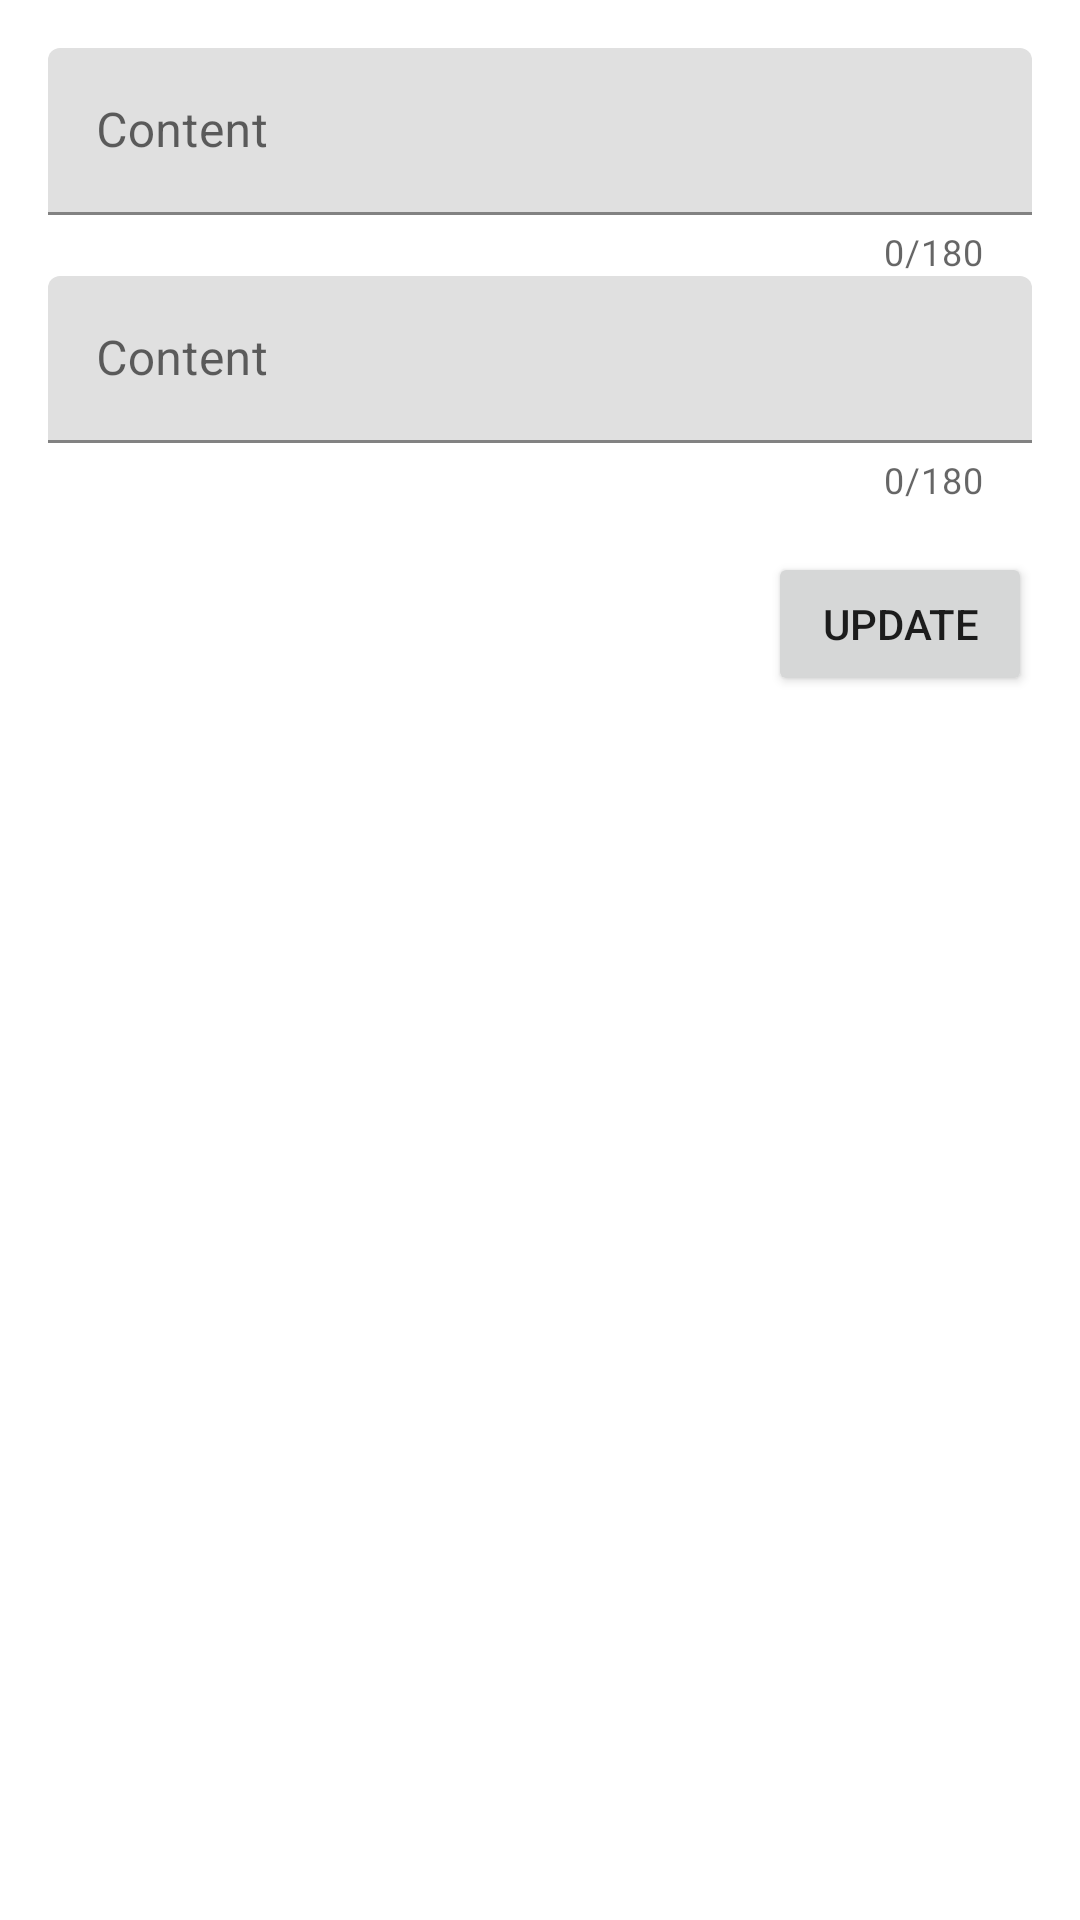

The Android layout XML behind this screen, and the referenced resources:
<!-- AndroidManifest.xml: application theme Theme.Qurban -->
<!-- res/layout/activity_update_unggah.xml -->
<?xml version="1.0" encoding="utf-8"?>
<RelativeLayout xmlns:android="http://schemas.android.com/apk/res/android"
    xmlns:app="http://schemas.android.com/apk/res-auto"
    xmlns:tools="http://schemas.android.com/tools"
    android:layout_width="match_parent"
    android:layout_height="match_parent"
    tools:context=".UpdateUnggahActivity">

    <RelativeLayout
        android:layout_width="match_parent"
        android:layout_height="wrap_content"
        android:layout_margin="16dp">

        <com.google.android.material.textfield.TextInputLayout
            android:id="@+id/til_content"
            android:layout_width="match_parent"
            android:layout_height="wrap_content"
            app:counterEnabled="true"
            app:counterMaxLength="180">

            <EditText
                android:id="@+id/et_content"
                android:layout_width="match_parent"
                android:layout_height="wrap_content"
                android:hint="Content"
                android:inputType="none"
                android:maxLength="180"/>

        </com.google.android.material.textfield.TextInputLayout>

        <com.google.android.material.textfield.TextInputLayout
            android:id="@+id/til_jenis"
            android:layout_width="match_parent"
            android:layout_height="wrap_content"
            android:layout_below="@+id/til_content"
            app:counterEnabled="true"
            app:counterMaxLength="180">

            <EditText
                android:id="@+id/et_jenis"
                android:layout_width="match_parent"
                android:layout_height="wrap_content"
                android:hint="Content"
                android:inputType="none"
                android:maxLength="180"/>

        </com.google.android.material.textfield.TextInputLayout>

        <Button
            android:id="@+id/btn_update"
            android:layout_width="wrap_content"
            android:layout_height="wrap_content"
            android:text="Update"
            android:layout_alignParentEnd="true"
            android:layout_below="@+id/til_jenis"
            android:layout_marginTop="16dp"/>

        <ProgressBar
            android:id="@+id/progress_bar"
            android:layout_width="wrap_content"
            android:layout_height="wrap_content"
            android:layout_below="@+id/btn_update"
            android:layout_marginTop="8dp"
            android:layout_centerHorizontal="true"
            android:visibility="gone"/>

    </RelativeLayout>

</RelativeLayout>
<!-- resources referenced by this layout -->
<resources>
  <style name="Theme.Qurban" parent="Theme.MaterialComponents.DayNight.DarkActionBar">
          
          <item name="colorPrimary">@color/purple_500</item>
          <item name="colorPrimaryVariant">@color/purple_700</item>
          <item name="colorOnPrimary">@color/white</item>
          
          <item name="colorSecondary">@color/teal_200</item>
          <item name="colorSecondaryVariant">@color/teal_700</item>
          <item name="colorOnSecondary">@color/black</item>
          
          <item name="android:statusBarColor">?attr/colorPrimaryVariant</item>
          
      </style>
  <!-- not gathered from this repository: default colours our renderer supplied (Android Studio template values) -->
  <color name="purple_500">#FF6200EE</color>
  <color name="purple_700">#FF3700B3</color>
  <color name="teal_200">#FF03DAC5</color>
  <color name="teal_700">#FF018786</color>
  <color name="black">#FF000000</color>
  <color name="white">#FFFFFFFF</color>
</resources>
